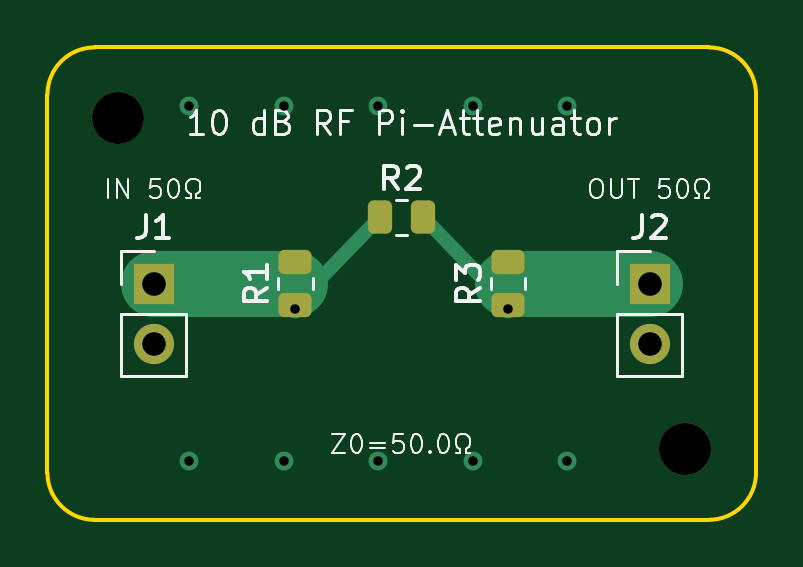
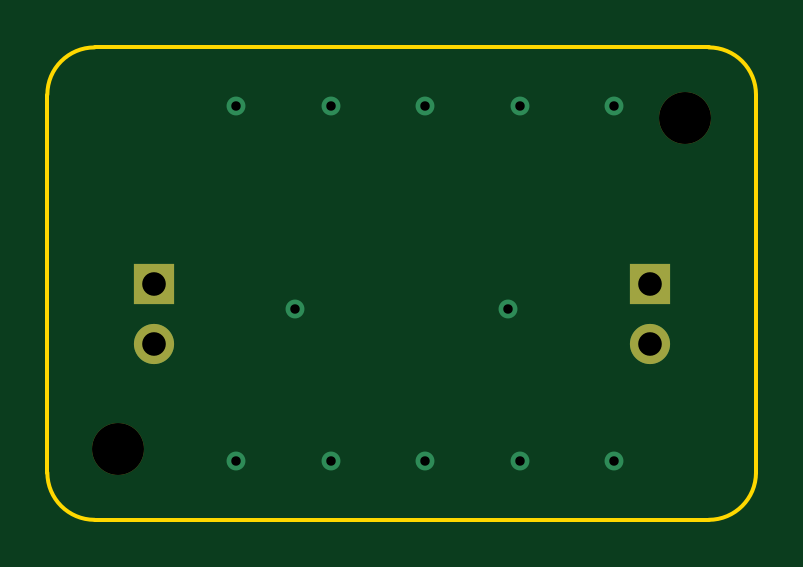
Circuit board: 10 layer files. Board 30.0 x 20.0 mm.
- bottom_copper: attenuator_10db-B_Cu.gbl (1215 bytes)
- bottom_mask: attenuator_10db-B_Mask.gbs (811 bytes)
- paste: attenuator_10db-B_Paste.gbp (502 bytes)
- bottom_silk: attenuator_10db-B_Silkscreen.gbo (503 bytes)
- outline: attenuator_10db-Edge_Cuts.gm1 (950 bytes)
- top_copper: attenuator_10db-F_Cu.gtl (2886 bytes)
- top_mask: attenuator_10db-F_Mask.gts (1767 bytes)
- paste: attenuator_10db-F_Paste.gtp (1458 bytes)
- top_silk: attenuator_10db-F_Silkscreen.gto (24220 bytes)
- drill: attenuator_10db.drl (693 bytes)

=== bottom_copper: attenuator_10db-B_Cu.gbl ===
%TF.GenerationSoftware,KiCad,Pcbnew,10.0.4-10.0.4~ubuntu25.10.1*%
%TF.CreationDate,2026-09-08T23:03:02+00:00*%
%TF.ProjectId,attenuator_10db,61747465-6e75-4617-946f-725f31306462,rev?*%
%TF.SameCoordinates,Original*%
%TF.FileFunction,Copper,L2,Bot*%
%TF.FilePolarity,Positive*%
%FSLAX46Y46*%
G04 Gerber Fmt 4.6, Leading zero omitted, Abs format (unit mm)*
G04 Created by KiCad (PCBNEW 10.0.4-10.0.4~ubuntu25.10.1) date 2026-09-08 23:03:02*
%MOMM*%
%LPD*%
G01*
G04 APERTURE LIST*
%TA.AperFunction,ComponentPad*%
%ADD10R,1.700000X1.700000*%
%TD*%
%TA.AperFunction,ComponentPad*%
%ADD11C,1.700000*%
%TD*%
%TA.AperFunction,ViaPad*%
%ADD12C,0.800000*%
%TD*%
G04 APERTURE END LIST*
D10*
%TO.P,J2,1*%
%TO.N,RF_OUT*%
X25500000Y-10000000D03*
D11*
%TO.P,J2,2*%
%TO.N,GND*%
X25500000Y-12540000D03*
%TD*%
D10*
%TO.P,J1,1*%
%TO.N,RF_IN*%
X4500000Y-10000000D03*
D11*
%TO.P,J1,2*%
%TO.N,GND*%
X4500000Y-12540000D03*
%TD*%
D12*
%TO.N,GND*%
X10500000Y-11087500D03*
X18000000Y-17500000D03*
X6000000Y-17500000D03*
X14000000Y-17500000D03*
X19500000Y-11087500D03*
X22000000Y-2500000D03*
X14000000Y-2500000D03*
X10000000Y-17500000D03*
X10000000Y-2500000D03*
X18000000Y-2500000D03*
X6000000Y-2500000D03*
X22000000Y-17500000D03*
%TD*%
M02*

=== bottom_mask: attenuator_10db-B_Mask.gbs ===
%TF.GenerationSoftware,KiCad,Pcbnew,10.0.4-10.0.4~ubuntu25.10.1*%
%TF.CreationDate,2026-09-08T23:03:02+00:00*%
%TF.ProjectId,attenuator_10db,61747465-6e75-4617-946f-725f31306462,rev?*%
%TF.SameCoordinates,Original*%
%TF.FileFunction,Soldermask,Bot*%
%TF.FilePolarity,Negative*%
%FSLAX46Y46*%
G04 Gerber Fmt 4.6, Leading zero omitted, Abs format (unit mm)*
G04 Created by KiCad (PCBNEW 10.0.4-10.0.4~ubuntu25.10.1) date 2026-09-08 23:03:02*
%MOMM*%
%LPD*%
G01*
G04 APERTURE LIST*
%ADD10C,2.200000*%
%ADD11R,1.700000X1.700000*%
%ADD12C,1.700000*%
G04 APERTURE END LIST*
D10*
%TO.C,H2*%
X27000000Y-17000000D03*
%TD*%
D11*
%TO.C,J2*%
X25500000Y-10000000D03*
D12*
X25500000Y-12540000D03*
%TD*%
D10*
%TO.C,H1*%
X3000000Y-3000000D03*
%TD*%
D11*
%TO.C,J1*%
X4500000Y-10000000D03*
D12*
X4500000Y-12540000D03*
%TD*%
M02*

=== paste: attenuator_10db-B_Paste.gbp ===
%TF.GenerationSoftware,KiCad,Pcbnew,10.0.4-10.0.4~ubuntu25.10.1*%
%TF.CreationDate,2026-09-08T23:03:02+00:00*%
%TF.ProjectId,attenuator_10db,61747465-6e75-4617-946f-725f31306462,rev?*%
%TF.SameCoordinates,Original*%
%TF.FileFunction,Paste,Bot*%
%TF.FilePolarity,Positive*%
%FSLAX46Y46*%
G04 Gerber Fmt 4.6, Leading zero omitted, Abs format (unit mm)*
G04 Created by KiCad (PCBNEW 10.0.4-10.0.4~ubuntu25.10.1) date 2026-09-08 23:03:02*
%MOMM*%
%LPD*%
G01*
G04 APERTURE LIST*
G04 APERTURE END LIST*
M02*

=== bottom_silk: attenuator_10db-B_Silkscreen.gbo ===
%TF.GenerationSoftware,KiCad,Pcbnew,10.0.4-10.0.4~ubuntu25.10.1*%
%TF.CreationDate,2026-09-08T23:03:02+00:00*%
%TF.ProjectId,attenuator_10db,61747465-6e75-4617-946f-725f31306462,rev?*%
%TF.SameCoordinates,Original*%
%TF.FileFunction,Legend,Bot*%
%TF.FilePolarity,Positive*%
%FSLAX46Y46*%
G04 Gerber Fmt 4.6, Leading zero omitted, Abs format (unit mm)*
G04 Created by KiCad (PCBNEW 10.0.4-10.0.4~ubuntu25.10.1) date 2026-09-08 23:03:02*
%MOMM*%
%LPD*%
G01*
G04 APERTURE LIST*
G04 APERTURE END LIST*
M02*

=== outline: attenuator_10db-Edge_Cuts.gm1 ===
%TF.GenerationSoftware,KiCad,Pcbnew,10.0.4-10.0.4~ubuntu25.10.1*%
%TF.CreationDate,2026-09-08T23:03:02+00:00*%
%TF.ProjectId,attenuator_10db,61747465-6e75-4617-946f-725f31306462,rev?*%
%TF.SameCoordinates,Original*%
%TF.FileFunction,Profile,NP*%
%FSLAX46Y46*%
G04 Gerber Fmt 4.6, Leading zero omitted, Abs format (unit mm)*
G04 Created by KiCad (PCBNEW 10.0.4-10.0.4~ubuntu25.10.1) date 2026-09-08 23:03:02*
%MOMM*%
%LPD*%
G01*
G04 APERTURE LIST*
%TA.AperFunction,Profile*%
%ADD10C,0.150000*%
%TD*%
G04 APERTURE END LIST*
D10*
X0Y-2000000D02*
G75*
G02*
X2000000Y0I1999999J1D01*
G01*
X0Y-18000000D02*
X0Y-2000000D01*
X2000000Y0D02*
X28000000Y0D01*
X2000000Y-20000000D02*
G75*
G02*
X0Y-18000000I0J2000000D01*
G01*
X28000000Y0D02*
G75*
G02*
X30000000Y-2000000I0J-2000000D01*
G01*
X28000000Y-20000000D02*
X2000000Y-20000000D01*
X30000000Y-2000000D02*
X30000000Y-18000000D01*
X30000000Y-18000000D02*
G75*
G02*
X28000000Y-20000000I-2000000J0D01*
G01*
M02*

=== top_copper: attenuator_10db-F_Cu.gtl (2886 bytes, source withheld) ===
=== top_mask: attenuator_10db-F_Mask.gts (1767 bytes, source withheld) ===
=== paste: attenuator_10db-F_Paste.gtp (1458 bytes, source withheld) ===
=== top_silk: attenuator_10db-F_Silkscreen.gto (24220 bytes, source omitted) ===
=== drill: attenuator_10db.drl ===
M48
; DRILL file KiCad 10.0.4-10.0.4~ubuntu25.10.1 date 2026-09-08T23:03:04
; FORMAT={-:-/ absolute / metric / decimal}
; #@! TF.CreationDate,2026-09-08T23:03:04+00:00
; #@! TF.GenerationSoftware,Kicad,Pcbnew,10.0.4-10.0.4~ubuntu25.10.1
; #@! TF.FileFunction,MixedPlating,1,2
FMAT,2
METRIC
; #@! TA.AperFunction,Plated,PTH,ViaDrill
T1C0.400
; #@! TA.AperFunction,Plated,PTH,ComponentDrill
T2C1.000
; #@! TA.AperFunction,NonPlated,NPTH,ComponentDrill
T3C2.200
%
G90
G05
T1
X6.0Y-2.5
X6.0Y-17.5
X10.0Y-2.5
X10.0Y-17.5
X10.5Y-11.088
X14.0Y-2.5
X14.0Y-17.5
X18.0Y-2.5
X18.0Y-17.5
X19.5Y-11.088
X22.0Y-2.5
X22.0Y-17.5
T2
X4.5Y-10.0
X4.5Y-12.54
X25.5Y-10.0
X25.5Y-12.54
T3
X3.0Y-3.0
X27.0Y-17.0
M30
